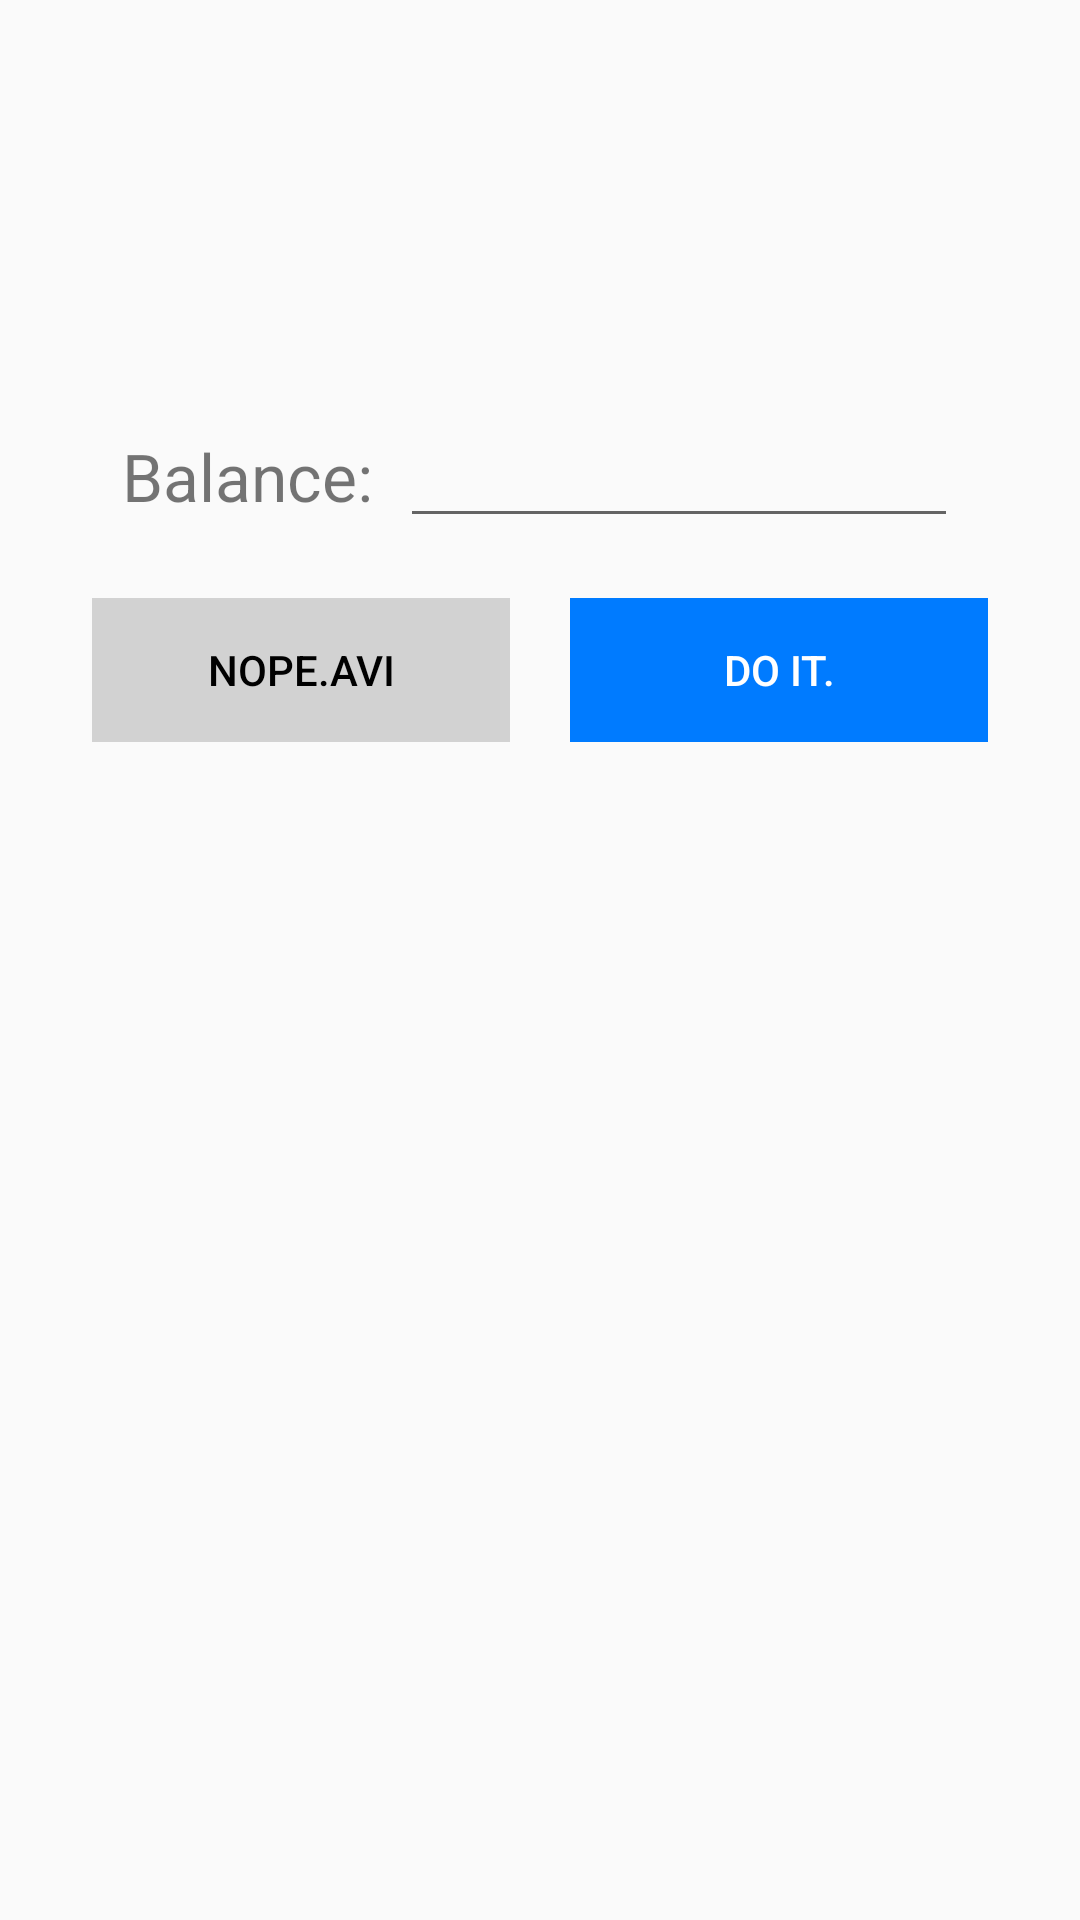

This screen was rendered from an Android layout file. Write that file and the resources it references.
<!-- AndroidManifest.xml: application theme AppTheme -->
<!-- res/layout/dialog_overview_edit.xml -->
<?xml version="1.0" encoding="utf-8"?>
<LinearLayout
    xmlns:android="http://schemas.android.com/apk/res/android"
    android:orientation="vertical"
    android:layout_width="match_parent"
    android:layout_height="wrap_content"
    android:padding="10pt">

  <LinearLayout
      android:layout_width="match_parent"
      android:layout_height="wrap_content">

    <TextView
        android:layout_width="wrap_content"
        android:layout_height="wrap_content"
        android:id="@+id/tvtitle"
        android:textAlignment="center"
        android:textSize="22sp"
        android:layout_margin="10dp"
        android:textColor="@color/black"/>
  </LinearLayout>

  <FrameLayout
      xmlns:android="http://schemas.android.com/apk/res/android"
      android:layout_width="match_parent"
      android:layout_height="wrap_content">

    <ProgressBar
        style="@android:style/Widget.Holo.Light.ProgressBar"
        android:visibility="invisible"
        android:layout_width="wrap_content"
        android:layout_height="wrap_content"
        android:id="@+id/progressBar"
        android:layout_gravity="center_horizontal|center_vertical"
        android:focusable="true"
        />
  </FrameLayout>

  <LinearLayout
      android:layout_width="match_parent"
      android:layout_height="wrap_content"
      android:padding="20dp">

    <TextView
        android:id="@+id/label"
        android:labelFor="@+id/input_balance"
        android:layout_weight="1"
        android:layout_width="0dp"
        android:layout_height="wrap_content"
        android:textSize="22sp"
        android:text="@string/dialog_overview_label"/>

    <EditText
        android:layout_weight="2"
        android:layout_width="0dp"
        android:layout_height="wrap_content"
        android:id="@+id/input_balance"
        android:inputType="numberDecimal"/>
  </LinearLayout>

  <LinearLayout
      style="?android:attr/buttonBarStyle"
      android:layout_width="match_parent"
      android:layout_height="wrap_content">
    <Button
        style="?android:attr/buttonBarButtonStyle"
        android:id="@+id/btn_cancel"
        android:layout_weight="1"
        android:layout_width="wrap_content"
        android:layout_height="wrap_content"
        android:text="@string/dialog_cancel"
        android:background="@color/no"
        android:textColor="@color/black"
        android:layout_marginLeft="10dp"
        android:layout_marginRight="10dp">
    </Button>
    <Button
        style="?android:attr/buttonBarButtonStyle"
        android:id="@+id/btn_submit"
        android:layout_weight="1"
        android:layout_width="wrap_content"
        android:layout_height="wrap_content"
        android:text="@string/dialog_submit"
        android:background="@color/yes"
        android:textColor="@color/white"
        android:layout_marginLeft="10dp"
        android:layout_marginRight="10dp">
    </Button>
  </LinearLayout>

</LinearLayout>
<!-- resources referenced by this layout -->
<resources>
  <color name="black">#000000</color>
  <color name="no">#d2d2d2</color>
  <color name="white">#ffffff</color>
  <color name="yes">#007bff</color>
  <string name="dialog_cancel">nope.avi</string>
  <string name="dialog_overview_label">Balance:</string>
  <string name="dialog_submit">Do it.</string>
  <style name="AppTheme" parent="Theme.AppCompat.Light.NoActionBar">
      <item name="colorPrimary">@color/colorPrimary</item>
      <item name="colorPrimaryDark">@color/colorPrimaryDark</item>
      <item name="colorAccent">@color/colorAccent</item>
    </style>
  <color name="colorPrimary">#fffef7</color>
  <color name="colorPrimaryDark">#9f3030</color>
  <color name="colorAccent">#ffa040</color>
</resources>
